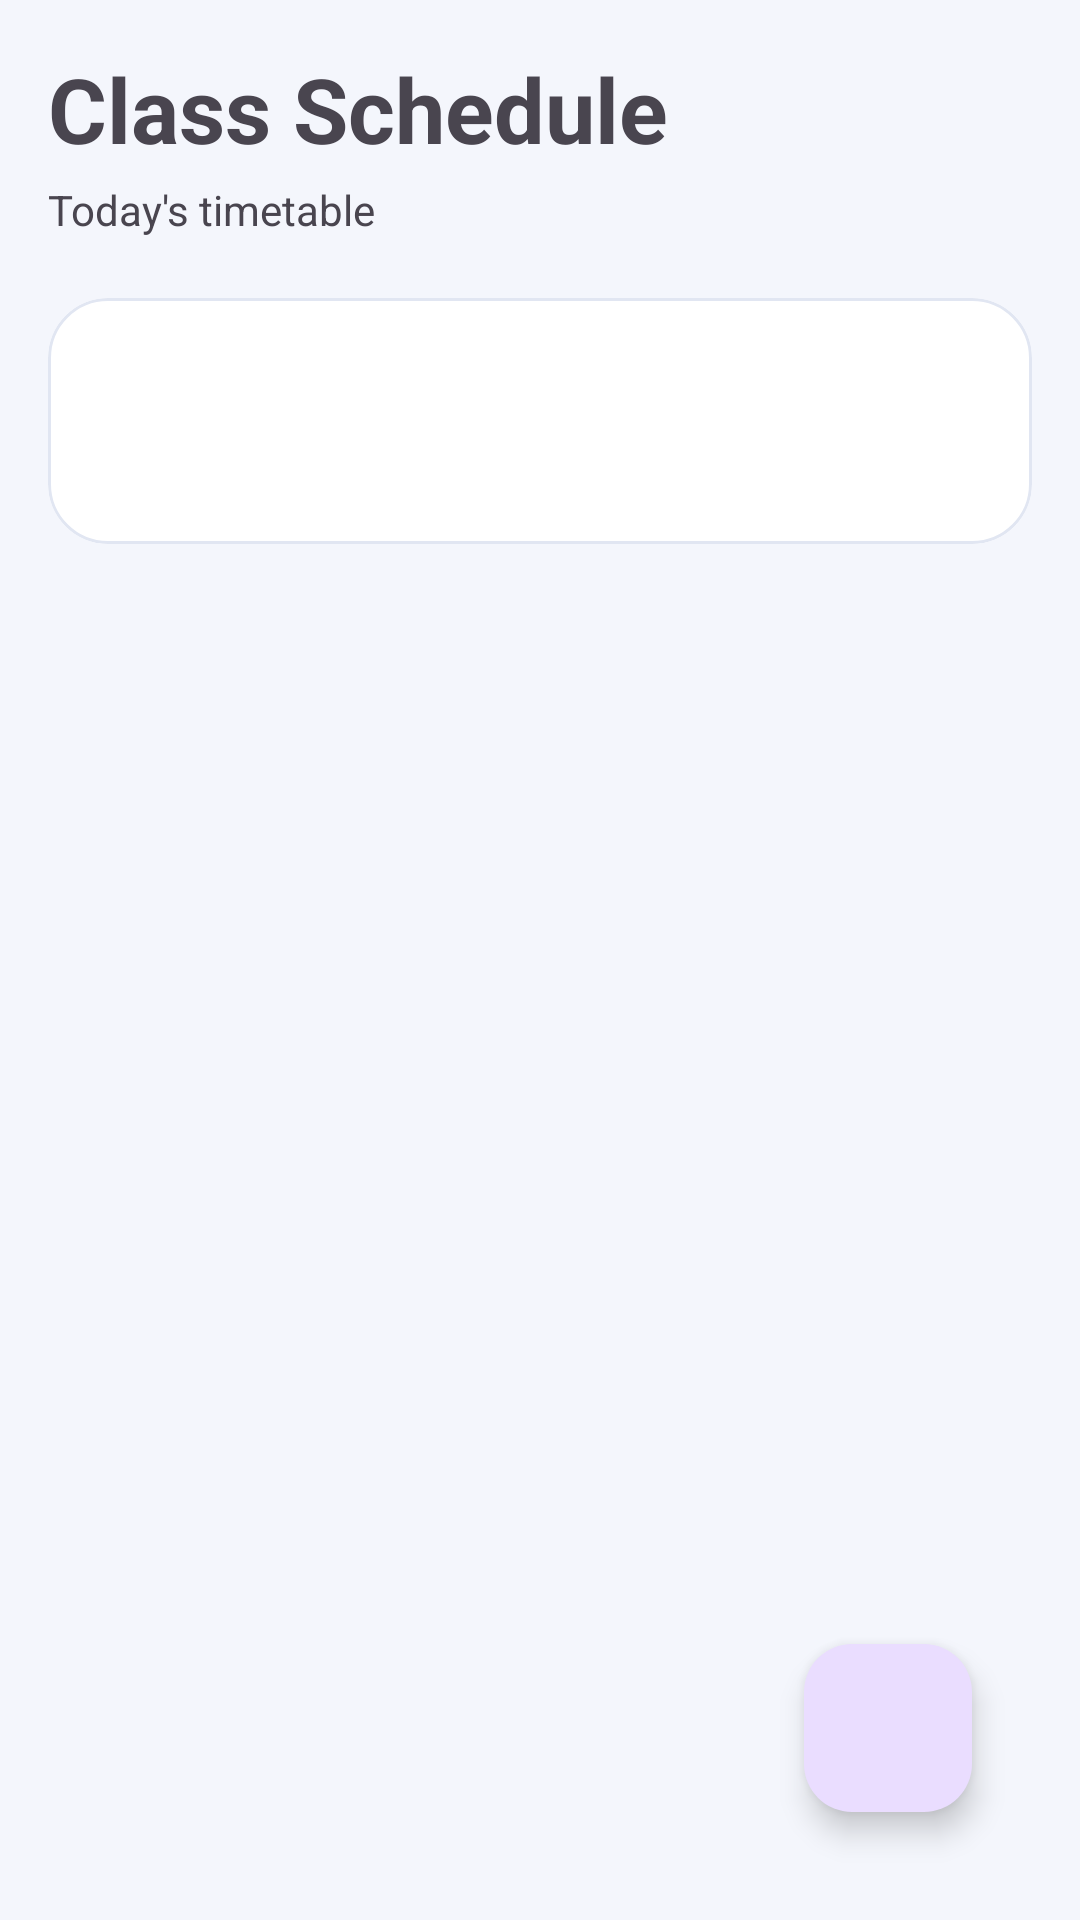

Android layout source for this screen:
<!-- AndroidManifest.xml: application theme Theme.Intellicampus -->
<!-- res/layout/fragment_schedule.xml -->
<?xml version="1.0" encoding="utf-8"?>
<androidx.constraintlayout.widget.ConstraintLayout
    xmlns:android="http://schemas.android.com/apk/res/android"
    xmlns:app="http://schemas.android.com/apk/res-auto"
    xmlns:tools="http://schemas.android.com/tools"
    android:layout_width="match_parent"
    android:layout_height="match_parent"
    android:padding="16dp"
    tools:context=".fragments.ScheduleFragment"
    android:background="@color/background">

    <LinearLayout
        android:id="@+id/contentLayout"
        android:layout_width="0dp"
        android:layout_height="0dp"
        android:orientation="vertical"

        app:layout_constraintTop_toTopOf="parent"
        app:layout_constraintBottom_toBottomOf="parent"
        app:layout_constraintStart_toStartOf="parent"
        app:layout_constraintEnd_toEndOf="parent">

        

        <TextView
            android:id="@+id/tvTitle"
            android:layout_width="wrap_content"
            android:layout_height="wrap_content"
            android:text="Class Schedule"
            android:textStyle="bold"
            android:textSize="30sp"
            />

        <TextView
            android:id="@+id/tvSubtitle"
            android:layout_width="wrap_content"
            android:layout_height="wrap_content"
            android:text="Today's timetable"
            android:layout_marginTop="4dp"/>

        <com.google.android.material.card.MaterialCardView
            android:layout_width="match_parent"
            android:layout_height="wrap_content"
            android:layout_marginTop="20dp">

            <LinearLayout
                android:layout_width="match_parent"
                android:layout_height="wrap_content"
                android:padding="16dp"
                android:orientation="vertical">

                <TextView
                    android:id="@+id/tvCurrentDay"
                    android:layout_width="wrap_content"
                    android:layout_height="wrap_content"
                    android:textStyle="bold"
                    android:textSize="20sp"/>

                <TextView
                    android:id="@+id/tvCurrentDate"
                    android:layout_width="wrap_content"
                    android:layout_height="wrap_content"
                    android:layout_marginTop="4dp"/>

            </LinearLayout>

        </com.google.android.material.card.MaterialCardView>

        <androidx.recyclerview.widget.RecyclerView
            android:id="@+id/rvSchedule"
            android:layout_width="match_parent"
            android:layout_height="0dp"
            android:layout_weight="1"
            android:layout_marginTop="20dp"
            android:clipToPadding="false"
            android:paddingBottom="90dp"
            tools:listitem="@layout/item_timetable"/>

        <LinearLayout
            android:id="@+id/layoutEmpty"
            android:layout_width="match_parent"
            android:layout_height="wrap_content"
            android:gravity="center"
            android:orientation="vertical"
            android:visibility="gone"
            android:layout_marginTop="48dp">

            <ImageView
                android:layout_width="80dp"
                android:layout_height="80dp"
                android:src="@android:drawable/ic_menu_today"/>

            <TextView
                android:layout_width="wrap_content"
                android:layout_height="wrap_content"
                android:text="No classes scheduled"
                android:textStyle="bold"
                android:layout_marginTop="12dp"/>

            <TextView
                android:layout_width="wrap_content"
                android:layout_height="wrap_content"
                android:text="Enjoy your free day!"
                android:layout_marginTop="4dp"/>

        </LinearLayout>

    </LinearLayout>

    <com.google.android.material.floatingactionbutton.FloatingActionButton
        android:id="@+id/fabAddTimetable"
        android:layout_width="wrap_content"
        android:layout_height="wrap_content"
        android:layout_margin="20dp"
        android:contentDescription="Add Timetable"
        android:src="@drawable/ic_add"

        app:tint="@android:color/white"

        app:layout_constraintBottom_toBottomOf="parent"
        app:layout_constraintEnd_toEndOf="parent"/>

</androidx.constraintlayout.widget.ConstraintLayout>
<!-- res/layout/item_timetable.xml (included above) -->
<?xml version="1.0" encoding="utf-8"?>
<com.google.android.material.card.MaterialCardView
    xmlns:android="http://schemas.android.com/apk/res/android"
    xmlns:app="http://schemas.android.com/apk/res-auto"
    android:layout_width="match_parent"
    android:layout_height="wrap_content"
    android:layout_marginBottom="12dp"
    app:cardCornerRadius="20dp"
    app:cardElevation="0dp"
    app:strokeColor="@color/outline"
    app:strokeWidth="1dp"
    android:layout_marginTop="24dp">


    <LinearLayout
        android:layout_width="match_parent"
        android:layout_height="wrap_content"
        android:orientation="horizontal"
        android:padding="16dp">

        

        <LinearLayout
            android:layout_width="80dp"
            android:layout_height="wrap_content"
            android:gravity="center">

            <TextView
                android:id="@+id/tvTime"
                android:layout_width="wrap_content"
                android:layout_height="wrap_content"
                android:text="09:00"
                android:textStyle="bold"
                android:textSize="18sp"
                android:textColor="?attr/colorPrimary"/>

        </LinearLayout>

        

        <View
            android:layout_width="1dp"
            android:layout_height="match_parent"
            android:layout_marginHorizontal="12dp"
            android:background="@color/outline"/>

        

        <LinearLayout
            android:layout_width="0dp"
            android:layout_height="wrap_content"
            android:layout_weight="1"
            android:orientation="vertical">

            

            <LinearLayout
                android:layout_width="match_parent"
                android:layout_height="wrap_content"
                android:gravity="center_vertical"
                android:orientation="horizontal">

                <TextView
                    android:id="@+id/tvSubject"
                    android:layout_width="0dp"
                    android:layout_height="wrap_content"
                    android:layout_weight="1"
                    android:text="Database Management System"
                    android:textStyle="bold"
                    android:textSize="18sp"/>

                <ImageButton
                    android:id="@+id/btnOptions"
                    android:layout_width="40dp"
                    android:layout_height="40dp"
                    android:background="?attr/selectableItemBackgroundBorderless"
                    android:padding="8dp"
                    android:src="@drawable/ic_vert"
                    android:contentDescription="More Options"/>

            </LinearLayout>

            <TextView
                android:id="@+id/tvFaculty"
                android:layout_width="wrap_content"
                android:layout_height="wrap_content"
                android:layout_marginTop="4dp"
                android:text="Dr. Sharma"
                android:textSize="14sp"/>

            <TextView
                android:id="@+id/tvRoom"
                android:layout_width="wrap_content"
                android:layout_height="wrap_content"
                android:layout_marginTop="2dp"
                android:text="Room 302"
                android:textSize="13sp"
                android:textColor="@color/text_secondary"/>


            </LinearLayout>
        </LinearLayout>


    </com.google.android.material.card.MaterialCardView>
<!-- resources referenced by this layout -->
<resources>
  <color name="background">#F4F6FC</color>
  <color name="outline">#E1E6F2</color>
  <color name="text_secondary">#68738D</color>
  <!-- drawable ic_vert (drawable) -->
  <vector xmlns:android="http://schemas.android.com/apk/res/android" android:height="24dp" android:tint="#000000" android:viewportHeight="960" android:viewportWidth="960" android:width="24dp">
        
      <path android:fillColor="@android:color/black" android:pathData="M480,800Q447,800 423.5,776.5Q400,753 400,720Q400,687 423.5,663.5Q447,640 480,640Q513,640 536.5,663.5Q560,687 560,720Q560,753 536.5,776.5Q513,800 480,800ZM480,560Q447,560 423.5,536.5Q400,513 400,480Q400,447 423.5,423.5Q447,400 480,400Q513,400 536.5,423.5Q560,447 560,480Q560,513 536.5,536.5Q513,560 480,560ZM480,320Q447,320 423.5,296.5Q400,273 400,240Q400,207 423.5,183.5Q447,160 480,160Q513,160 536.5,183.5Q560,207 560,240Q560,273 536.5,296.5Q513,320 480,320Z"/>
      
  </vector>
  <style name="Theme.Intellicampus" parent="Base.Theme.Intellicampus" />
  <style name="Base.Theme.Intellicampus" parent="Theme.Material3.DayNight.NoActionBar">
          <item name="colorPrimary">@color/primary</item>
          <item name="colorOnPrimary">@color/white</item>
          <item name="colorSecondary">@color/secondary</item>
          <item name="colorOnSecondary">@color/black</item>
          <item name="colorTertiary">@color/secondary</item>
          <item name="colorSurface">@color/surface</item>
          <item name="colorOnSurface">@color/text_primary</item>
          <item name="colorSurfaceVariant">@color/background</item>
          <item name="colorOnSurfaceVariant">@color/text_secondary</item>
          <item name="colorOutline">@color/outline</item>
          <item name="colorError">@color/error</item>
          <item name="android:colorBackground">@color/background</item>
          <item name="android:statusBarColor">@color/background</item>
          <item name="android:navigationBarColor">@color/background</item>
          <item name="android:windowLightStatusBar">true</item>
          <item name="android:windowLightNavigationBar">true</item>
          <item name="android:windowActionModeOverlay">true</item>
          <item name="materialButtonStyle">@style/Widget.IntelliCampus.Button</item>
          <item name="materialCardViewStyle">@style/Widget.IntelliCampus.Card</item>
      </style>
  <color name="primary">#4263EB</color>
  <color name="white">#FFFFFF</color>
  <color name="secondary">#F2A66A</color>
  <color name="black">#000000</color>
  <color name="surface">#FFFFFF</color>
  <color name="text_primary">#17213A</color>
  <color name="error">#C44355</color>
  <style name="Widget.IntelliCampus.Button" parent="Widget.Material3.Button">
          <item name="cornerRadius">16dp</item>
          <item name="android:minHeight">52dp</item>
          <item name="android:textAllCaps">false</item>
          <item name="android:insetTop">0dp</item>
          <item name="android:insetBottom">0dp</item>
      </style>
  <style name="Widget.IntelliCampus.Card" parent="Widget.Material3.CardView.Outlined">
          <item name="cardCornerRadius">20dp</item>
          <item name="cardElevation">0dp</item>
          <item name="strokeColor">@color/outline</item>
          <item name="strokeWidth">1dp</item>
      </style>
</resources>
